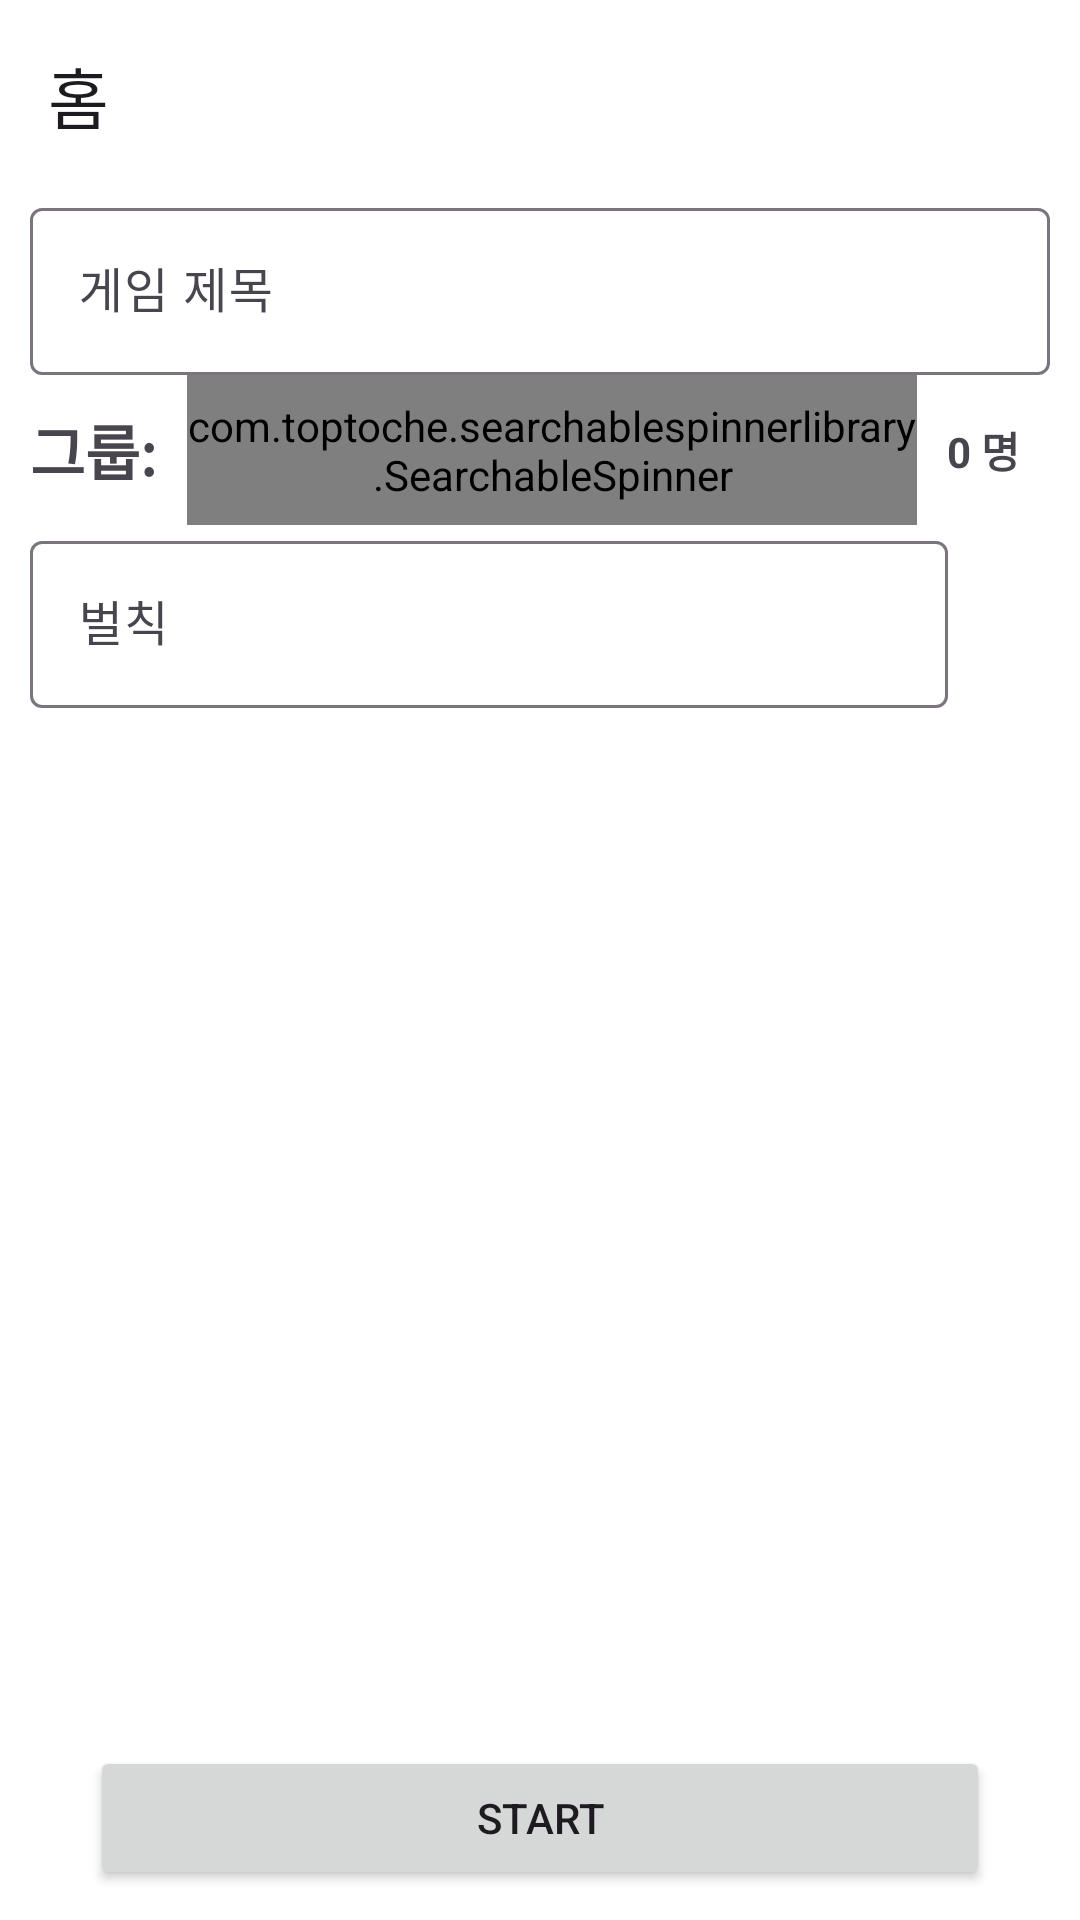

The Android layout XML behind this screen, and the referenced resources:
<!-- AndroidManifest.xml: application theme Theme.GhostGame -->
<!-- res/layout/fragment_home.xml -->
<?xml version="1.0" encoding="utf-8"?>
<androidx.constraintlayout.widget.ConstraintLayout xmlns:android="http://schemas.android.com/apk/res/android"
    xmlns:app="http://schemas.android.com/apk/res-auto"
    xmlns:tools="http://schemas.android.com/tools"
    android:layout_width="match_parent"
    android:layout_height="match_parent"
    tools:context=".fragment.HomeFragment">

    <androidx.appcompat.widget.Toolbar
        android:id="@+id/toolbar_home"
        android:layout_width="0dp"
        android:layout_height="wrap_content"
        app:layout_constraintEnd_toEndOf="parent"
        app:layout_constraintStart_toStartOf="parent"
        app:layout_constraintTop_toTopOf="parent"
        app:menu="@menu/toobar_menu"
        app:title="홈" />


    <com.google.android.material.textfield.TextInputLayout
        android:id="@+id/et_gameName_layout"
        android:layout_width="0dp"
        android:layout_height="wrap_content"
        android:layout_marginStart="10dp"
        android:layout_marginEnd="10dp"
        android:hint="@string/fragment_home_et_game_title_hint"
        app:layout_constraintEnd_toEndOf="parent"
        app:layout_constraintStart_toStartOf="parent"
        app:layout_constraintTop_toBottomOf="@id/toolbar_home">

        <com.google.android.material.textfield.TextInputEditText
            android:id="@+id/et_gameName"
            android:layout_width="match_parent"
            android:layout_height="match_parent" />
    </com.google.android.material.textfield.TextInputLayout>

    <TextView
        android:id="@+id/tv_group_label"
        style="@style/AppEditText.S20"
        android:layout_width="wrap_content"
        android:layout_height="50dp"
        android:layout_marginStart="10dp"
        android:gravity="center"
        android:paddingEnd="10dp"
        android:text="@string/fragment_home_tv_group_label"
        app:layout_constraintStart_toStartOf="parent"
        app:layout_constraintTop_toBottomOf="@id/et_gameName_layout" />

    <com.toptoche.searchablespinnerlibrary.SearchableSpinner
        android:id="@+id/spinner_home"
        android:layout_width="0dp"
        android:layout_height="50dp"

        app:layout_constraintEnd_toStartOf="@id/tv_group_count"
        app:layout_constraintStart_toEndOf="@id/tv_group_label"
        app:layout_constraintTop_toTopOf="@id/tv_group_label" />

    <TextView
        android:id="@+id/tv_group_count"
        style="@style/AppEditText"
        android:layout_width="wrap_content"
        android:layout_height="50dp"
        android:layout_marginStart="10dp"
        android:layout_marginEnd="10dp"
        android:gravity="center"
        android:paddingEnd="10dp"
        android:text="0 명"
        app:layout_constraintEnd_toEndOf="parent"
        app:layout_constraintStart_toEndOf="@id/spinner_home"
        app:layout_constraintTop_toBottomOf="@id/et_gameName_layout" />

    <Button
        android:id="@+id/btn_gameStart"
        android:layout_width="300dp"
        android:layout_height="0dp"
        android:layout_marginBottom="10dp"
        android:text="Start"
        app:layout_constraintBottom_toBottomOf="parent"
        app:layout_constraintEnd_toEndOf="parent"
        app:layout_constraintStart_toStartOf="parent" />


    <com.google.android.material.textfield.TextInputLayout
        android:id="@+id/et_random_label_hint_layout"
        android:layout_width="0dp"
        android:layout_height="wrap_content"
        android:layout_marginStart="10dp"
        android:layout_marginEnd="10dp"
        android:hint="@string/fragment_homt_et_random_hint"
        app:layout_constraintEnd_toStartOf="@id/ib_add"
        app:layout_constraintStart_toStartOf="parent"
        app:layout_constraintTop_toBottomOf="@id/spinner_home">

        <com.google.android.material.textfield.TextInputEditText
            android:id="@+id/et_random_label_hint"
            android:layout_width="match_parent"
            android:layout_height="match_parent" />
    </com.google.android.material.textfield.TextInputLayout>


    <ImageButton
        android:id="@+id/ib_add"
        android:layout_width="wrap_content"
        android:layout_height="wrap_content"
        android:layout_marginEnd="10dp"
        android:backgroundTint="@color/white"
        android:src="@drawable/ic_add"
        app:layout_constraintBottom_toBottomOf="@+id/et_random_label_hint_layout"
        app:layout_constraintEnd_toEndOf="parent"
        app:layout_constraintTop_toTopOf="@+id/et_random_label_hint_layout"
        app:layout_constraintVertical_bias="0.5" />


    <androidx.recyclerview.widget.RecyclerView
        android:id="@+id/rv_game_edit"
        android:layout_width="0dp"
        android:layout_height="0dp"
        android:layout_marginStart="10dp"
        android:layout_marginTop="10dp"
        android:layout_marginEnd="10dp"
        android:layout_marginBottom="5dp"
        app:layout_constraintBottom_toTopOf="@id/btn_gameStart"
        app:layout_constraintEnd_toEndOf="parent"
        app:layout_constraintStart_toStartOf="parent"
        app:layout_constraintTop_toBottomOf="@id/et_random_label_hint_layout"
        tools:listitem="@layout/rv_tv_delete" />

</androidx.constraintlayout.widget.ConstraintLayout>
<!-- res/layout/rv_tv_delete.xml (included above) -->
<?xml version="1.0" encoding="utf-8"?>
<androidx.constraintlayout.widget.ConstraintLayout xmlns:android="http://schemas.android.com/apk/res/android"
    xmlns:app="http://schemas.android.com/apk/res-auto"
    android:layout_width="match_parent"
    android:layout_height="wrap_content">

    <androidx.cardview.widget.CardView
        android:id="@+id/card_rv_setting"
        android:layout_width="0dp"
        android:layout_height="wrap_content"
        app:cardCornerRadius="5dp"
        app:cardElevation="3dp"
        app:strokeColor="@color/mint"
        app:cardUseCompatPadding="true"
        app:layout_constraintEnd_toEndOf="parent"
        app:layout_constraintStart_toStartOf="parent"
        app:layout_constraintTop_toTopOf="parent">

        <LinearLayout
            android:layout_width="match_parent"
            android:layout_height="wrap_content"
            android:orientation="horizontal">

            <TextView
                android:id="@+id/tv_rv"
                android:layout_width="match_parent"
                android:layout_height="55dp"
                android:layout_weight="1"
                android:autoSizeTextType="uniform"
                android:gravity="center"
                android:background="@drawable/card_box"
                android:hint="당첨"
                android:textSize="35sp" />

            <ImageButton
                android:id="@+id/ib_rv"
                android:layout_width="50dp"
                android:layout_height="55dp"
                android:background="@color/white"
                android:src="@drawable/ic_delete" />
        </LinearLayout>


    </androidx.cardview.widget.CardView>
</androidx.constraintlayout.widget.ConstraintLayout>
<!-- resources referenced by this layout -->
<resources>
  <color name="mint">#80CBC4</color>
  <color name="white">#FFFFFFFF</color>
  <!-- drawable card_box (drawable) -->
  <?xml version="1.0" encoding="utf-8"?>
  <shape xmlns:android="http://schemas.android.com/apk/res/android"
      android:shape="rectangle">
  
      <solid android:color="@color/white" />
      <stroke android:color="@color/mint" android:width="3dp"/>
      <corners android:radius="5dp"/>
  </shape>
  <string name="fragment_home_et_game_title_hint">게임 제목</string>
  <string name="fragment_home_tv_group_label">그룹:</string>
  <string name="fragment_homt_et_random_hint">벌칙</string>
  <style name="AppEditText">
          <item name="android:textStyle">bold</item>
      </style>
  <style name="AppEditText.S20">
          <item name="android:textSize">20sp</item>
      </style>
  <style name="Theme.GhostGame" parent="Base.Theme.GhostGame" />
  <style name="Base.Theme.GhostGame" parent="Theme.Material3.DayNight.NoActionBar">
          
          
          <item name="colorPrimary">@color/mint </item>
          <item name="colorOnPrimary">@color/white</item>
          <item name="android:colorBackground">@color/white</item>
      </style>
</resources>
